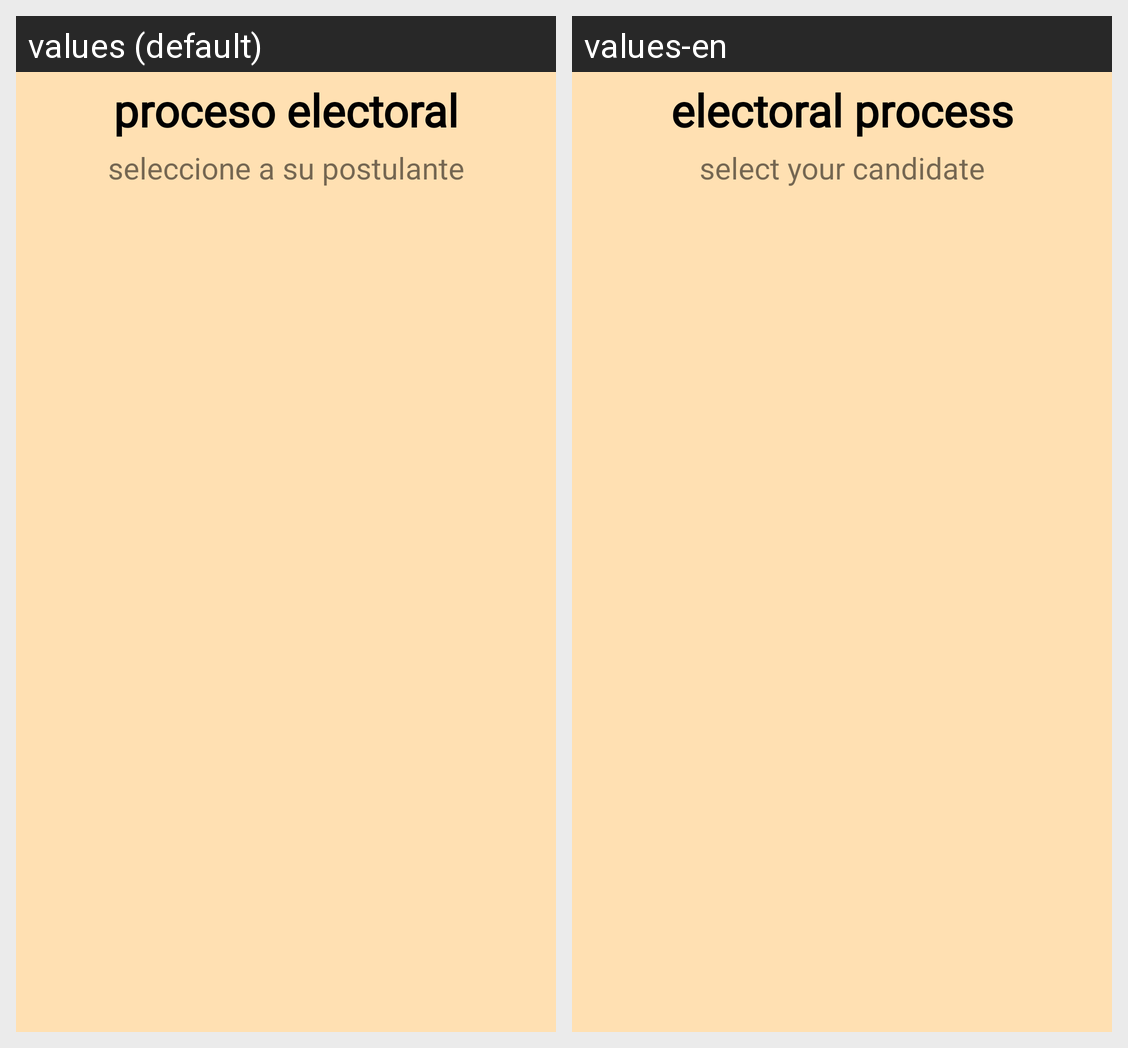

This grid shows one Android layout under two languages. Give, for every string resource on the screen, its name, the default text and each shown locale's text.
Android screen res/layout/activity_boleta.xml rendered under 2 locales, left to right: values (default), values-en. Device: Nexus 5 (rendered at 1080×1920; each locale shown at half size, 540×960, under a caption strip naming it); theme AppTheme.
Strings drawn on this screen, with the default value and each locale's value (text and hints the layout hard-codes, and strings that could not be matched under every locale, appear in the picture but are not listed):

electoral_process
  values: proceso electoral
  values-en: electoral process

select_postulant
  values: seleccione a su postulante
  values-en: select your candidate
